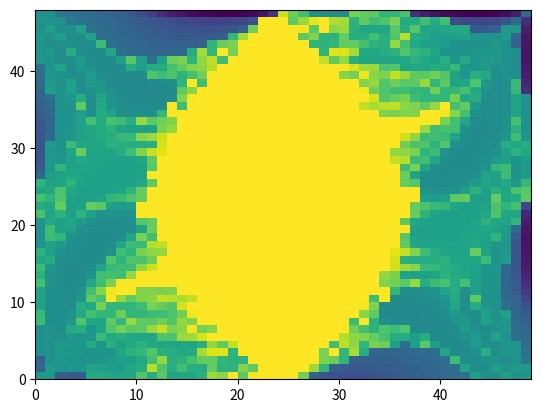

The script that saved this image:
# -*- coding: utf-8 -*-
"""
Created on Sat Jan  8 10:25:45 2022

[redacted]
"""
import numpy as np
import matplotlib.pyplot as plt
import matplotlib.animation as animation
from matplotlib.animation import FuncAnimation
import scipy


fractal = [[0.5640000000000001, 0.303, 0.246, 0.225, 0.221, 0.228, 0.25, 6.474, 3.535, 6.282, 3.426, 3.383, 12.569, 7.597, 6.214, 9.161, 4.339, 19.241, 22.1, 49.999, 39.11, 17.275000000000002, 9.225, 50, 50, 49.999, 0.294, 0.234, 0.212, 0.20400000000000001, 0.20400000000000001, 0.211, 0.224, 0.242, 0.266, 0.297, 0.335, 0.378, 0.425, 0.47300000000000003, 0.523, 0.5750000000000001, 0.632, 0.7000000000000001, 0.868, 1.612, 1.69, 1.922, 2.245], [2.15, 2.032, 0.427, 0.371, 0.366, 3.364, 3.423, 3.004, 2.978, 3.021, 8.103, 4.07, 8.372, 3.048, 2.988, 3.11, 4.293, 17.679000000000002, 15.117, 49.999, 8.881, 45.333, 49.999, 50, 50, 49.999, 11.507, 0.451, 0.334, 0.298, 0.28600000000000003, 0.28700000000000003, 0.295, 0.31, 0.332, 0.358, 0.39, 0.426, 0.467, 0.51, 0.557, 0.609, 0.674, 2.703, 1.557, 1.614, 2.67, 1.633, 2.077], [0.516, 2.301, 1.86, 1.86, 1.931, 2.825, 2.697, 2.423, 2.33, 3.203, 3.672, 24.317, 7.675, 4.0200000000000005, 6.354, 3.922, 3.618, 9.784, 4.34, 4.376, 13.551, 9.303, 50, 50, 50, 50, 49.999, 18.633, 5.0, 0.43, 0.372, 0.354, 0.353, 0.362, 0.379, 0.401, 0.429, 0.462, 0.499, 0.541, 0.59, 0.652, 2.769, 1.5190000000000001, 1.556, 2.487, 1.647, 2.099, 2.169], [0.461, 1.733, 1.982, 1.829, 1.7630000000000001, 1.776, 1.831, 2.3000000000000003, 2.664, 2.3890000000000002, 3.289, 6.561, 16.533, 4.048, 4.392, 6.513, 9.94, 9.684000000000001, 4.812, 4.391, 4.482, 49.999, 50, 50, 50, 50, 49.999, 49.999, 13.1, 10.620000000000001, 4.542, 0.451, 0.419, 0.41400000000000003, 0.423, 0.44, 0.464, 0.495, 0.532, 0.577, 0.638, 5.8260000000000005, 1.489, 1.508, 1.713, 1.75, 1.5290000000000001, 1.922, 0.769], [1.623, 1.699, 2.1470000000000002, 1.947, 1.933, 1.7730000000000001, 1.774, 1.847, 2.989, 4.3340000000000005, 5.12, 7.792, 4.22, 3.708, 3.263, 3.38, 19.990000000000002, 36.207, 36.887, 4.484, 49.999, 50, 50, 50, 50, 50, 50, 49.999, 11.872, 49.999, 4.673, 19.731, 3.623, 0.501, 0.483, 0.488, 0.507, 0.536, 0.578, 0.648, 3.102, 1.465, 1.467, 1.594, 3.684, 1.536, 2.0180000000000002, 1.928, 0.687], [1.579, 1.684, 2.102, 2.035, 1.951, 3.439, 1.946, 4.075, 2.6270000000000002, 3.2880000000000003, 4.218, 3.204, 3.048, 3.019, 3.0420000000000003, 3.092, 3.959, 16.371, 9.39, 25.721, 49.999, 50, 50, 50, 50, 50, 50, 49.999, 49.999, 6.232, 25.043, 15.746, 4.624, 12.579, 10.772, 2.524, 0.653, 2.423, 8.533, 2.477, 1.443, 1.431, 1.5170000000000001, 2.23, 1.6360000000000001, 1.5030000000000001, 1.862, 2.083, 0.621], [1.57, 1.667, 1.615, 2.187, 1.941, 2.004, 5.455, 3.456, 3.805, 3.223, 3.083, 3.11, 7.531000000000001, 7.445, 18.079, 18.747, 33.262, 49.999, 49.999, 49.999, 50, 50, 50, 50, 50, 50, 50, 50, 49.999, 49.999, 23.603, 15.683, 13.328, 9.628, 6.745, 3.584, 3.654, 2.556, 3.708, 1.416, 1.4000000000000001, 1.46, 1.717, 2.11, 1.484, 2.851, 1.837, 0.68, 0.56], [1.624, 1.651, 1.556, 3.408, 3.87, 1.973, 2.924, 7.791, 11.748000000000001, 8.723, 9.312, 17.455000000000002, 27.42, 13.088000000000001, 14.68, 43.663000000000004, 11.591000000000001, 14.65, 49.999, 50, 50, 50, 50, 50, 50, 50, 50, 50, 50, 49.999, 49.999, 11.008000000000001, 6.559, 4.45, 7.466, 5.78, 7.589, 1.471, 1.3820000000000001, 1.373, 1.416, 1.555, 2.2760000000000002, 1.603, 1.496, 1.852, 1.8820000000000001, 0.612, 0.499], [5.613, 1.6360000000000001, 1.5310000000000001, 2.077, 7.549, 3.086, 2.9050000000000002, 9.199, 4.804, 17.326, 9.303, 8.397, 10.96, 7.537, 16.853, 13.637, 49.999, 49.999, 49.999, 50, 50, 50, 50, 50, 50, 50, 50, 50, 50, 49.999, 49.999, 5.936, 49.999, 4.463, 1.576, 1.412, 1.37, 1.351, 1.353, 1.385, 1.475, 1.809, 2.203, 1.478, 2.783, 1.796, 2.071, 0.56, 0.436], [5.248, 1.6260000000000001, 1.5150000000000001, 1.705, 3.3770000000000002, 6.546, 4.952, 4.75, 11.164, 4.6690000000000005, 4.814, 5.906, 5.91, 7.609, 11.077, 42.795, 49.999, 49.999, 50, 50, 50, 50, 50, 50, 50, 50, 50, 50, 50, 50, 49.999, 49.999, 14.795, 9.329, 1.4020000000000001, 1.359, 1.343, 1.346, 1.37, 1.431, 1.595, 2.12, 1.68, 1.479, 2.519, 1.7870000000000001, 2.69, 0.515, 0.369], [2.902, 1.622, 1.506, 1.554, 3.7680000000000002, 3.229, 11.9, 4.892, 4.755, 4.662, 5.9830000000000005, 12.251, 10.099, 7.594, 32.839, 49.999, 49.999, 49.999, 50, 50, 50, 50, 50, 50, 50, 50, 50, 50, 50, 50, 49.999, 49.999, 45.36, 13.724, 1.438, 1.3840000000000001, 1.37, 1.3800000000000001, 1.42, 1.516, 1.774, 3.069, 1.543, 3.587, 1.881, 1.799, 0.624, 0.47300000000000003, 0.296], [2.85, 1.6260000000000001, 1.502, 1.5, 2.06, 9.457, 6.682, 49.999, 17.062, 9.329, 13.865, 15.339, 25.857, 24.13, 20.311, 26.292, 49.999, 49.999, 50, 50, 50, 50, 50, 50, 50, 50, 50, 50, 50, 50, 49.999, 49.999, 49.999, 6.022, 49.999, 1.464, 1.438, 1.45, 1.504, 1.637, 1.946, 3.2960000000000003, 1.514, 9.411, 1.825, 1.823, 0.5720000000000001, 0.434, 0.222], [2.912, 1.639, 1.504, 1.473, 1.691, 6.485, 14.294, 43.356, 49.999, 49.999, 13.896, 13.445, 12.501, 13.278, 47.681000000000004, 49.999, 49.999, 50, 50, 50, 50, 50, 50, 50, 50, 50, 50, 50, 50, 50, 50, 49.999, 49.999, 49.999, 49.999, 4.683, 1.566, 1.562, 1.622, 1.77, 2.8080000000000003, 3.564, 1.565, 2.727, 1.81, 1.845, 0.54, 0.4, 0.162], [6.503, 1.665, 1.512, 1.461, 1.5290000000000001, 3.033, 6.407, 12.759, 49.999, 49.999, 49.999, 49.999, 49.999, 49.999, 49.999, 49.999, 49.999, 50, 50, 50, 50, 50, 50, 50, 50, 50, 50, 50, 50, 50, 50, 49.999, 49.999, 49.999, 13.713000000000001, 11.516, 8.881, 17.102, 3.813, 6.023, 6.906000000000001, 3.519, 6.489, 2.69, 1.817, 1.853, 0.52, 0.37, 0.127], [4.212, 1.714, 1.5290000000000001, 1.46, 1.469, 1.702, 6.37, 6.482, 6.125, 16.827, 49.999, 49.999, 49.999, 49.999, 49.999, 49.999, 50, 50, 50, 50, 50, 50, 50, 50, 50, 50, 50, 50, 50, 50, 50, 50, 49.999, 49.999, 15.971, 12.776, 2.741, 2.6430000000000002, 2.672, 2.935, 4.264, 3.536, 3.166, 2.696, 1.849, 1.847, 0.514, 0.34600000000000003, 0.106], [6.055, 2.007, 1.557, 1.469, 1.446, 1.516, 2.848, 5.405, 6.058, 6.0280000000000005, 15.578000000000001, 30.283, 49.999, 49.999, 49.999, 49.999, 50, 50, 50, 50, 50, 50, 50, 50, 50, 50, 50, 50, 50, 50, 50, 50, 49.999, 49.999, 49.999, 30.525000000000002, 18.026, 14.443, 5.339, 5.216, 4.001, 3.5020000000000002, 3.039, 2.75, 1.98, 1.837, 0.533, 0.329, 0.093], [3.21, 3.708, 1.601, 1.489, 1.444, 1.455, 1.582, 7.675, 4.571, 7.3500000000000005, 7.251, 10.932, 49.999, 49.999, 49.999, 49.999, 50, 50, 50, 50, 50, 50, 50, 50, 50, 50, 50, 50, 50, 50, 50, 50, 49.999, 49.999, 49.999, 33.183, 3.996, 3.81, 3.805, 3.835, 4.2170000000000005, 3.146, 2.97, 2.997, 5.591, 1.837, 2.3000000000000003, 0.318, 0.085], [4.486, 2.657, 1.679, 1.5230000000000001, 1.457, 1.438, 1.474, 1.6480000000000001, 5.9110000000000005, 4.561, 12.633000000000001, 15.509, 16.384, 49.999, 49.999, 50, 50, 50, 50, 50, 50, 50, 50, 50, 50, 50, 50, 50, 50, 50, 50, 50, 50, 49.999, 49.999, 36.333, 27.195, 13.566, 5.9190000000000005, 3.806, 3.079, 2.944, 2.911, 10.411, 2.837, 1.867, 2.133, 0.317, 0.08], [1.843, 2.689, 2.17, 1.579, 1.487, 1.446, 1.445, 1.496, 3.044, 5.913, 5.415, 23.148, 26.905, 49.999, 49.999, 50, 50, 50, 50, 50, 50, 50, 50, 50, 50, 50, 50, 50, 50, 50, 50, 50, 50, 49.999, 49.999, 49.999, 9.191, 2.956, 2.75, 2.732, 2.763, 2.809, 2.856, 3.22, 2.694, 2.0300000000000002, 2.029, 0.329, 0.077], [1.778, 5.957, 4.978, 1.689, 1.538, 1.475, 1.45, 1.462, 1.53, 2.973, 11.926, 6.216, 49.999, 49.999, 49.999, 50, 50, 50, 50, 50, 50, 50, 50, 50, 50, 50, 50, 50, 50, 50, 50, 50, 50, 49.999, 49.999, 49.999, 8.002, 2.733, 2.628, 2.622, 2.661, 2.726, 2.81, 3.0020000000000002, 2.799, 4.686, 2.007, 0.369, 0.077], [1.859, 6.059, 2.61, 2.7960000000000003, 1.633, 1.5290000000000001, 1.483, 1.472, 1.498, 1.614, 2.95, 10.36, 49.999, 49.999, 49.999, 50, 50, 50, 50, 50, 50, 50, 50, 50, 50, 50, 50, 50, 50, 50, 50, 50, 50, 49.999, 49.999, 49.999, 49.999, 2.763, 2.599, 2.56, 2.584, 2.656, 2.767, 2.938, 3.178, 2.747, 2.376, 0.545, 0.081], [2.032, 3.2520000000000002, 2.6590000000000003, 2.997, 2.209, 1.6460000000000001, 1.552, 1.5190000000000001, 1.5250000000000001, 1.591, 8.128, 9.698, 49.999, 49.999, 49.999, 50, 50, 50, 50, 50, 50, 50, 50, 50, 50, 50, 50, 50, 50, 50, 50, 50, 50, 49.999, 49.999, 49.999, 9.116, 3.1350000000000002, 2.731, 2.575, 2.532, 2.56, 2.6590000000000003, 2.852, 4.317, 2.967, 2.875, 4.658, 0.09], [7.072, 3.1, 4.298, 2.581, 4.481, 2.555, 1.804, 1.6520000000000001, 1.631, 1.726, 47.95, 49.999, 49.999, 49.999, 50, 50, 50, 50, 50, 50, 50, 50, 50, 50, 50, 50, 50, 50, 50, 50, 50, 50, 50, 50, 49.999, 49.999, 49.999, 10.115, 4.472, 3.078, 2.637, 2.536, 2.5540000000000003, 2.682, 3.141, 7.517, 3.246, 3.0620000000000003, 0.113], [3.491, 3.124, 9.698, 2.626, 2.581, 9.893, 8.945, 2.591, 2.242, 2.435, 49.999, 49.999, 49.999, 49.999, 50, 50, 50, 50, 50, 50, 50, 50, 50, 50, 50, 50, 50, 50, 50, 50, 50, 50, 50, 50, 49.999, 49.999, 48.913000000000004, 9.924, 7.429, 5.36, 5.016, 2.935, 2.562, 2.571, 2.8040000000000003, 7.392, 4.621, 6.617, 0.218], [6.617, 4.621, 7.392, 2.8040000000000003, 2.571, 2.562, 2.935, 5.016, 5.36, 7.429, 9.924, 48.913000000000004, 49.999, 49.999, 50, 50, 50, 50, 50, 50, 50, 50, 50, 50, 50, 50, 50, 50, 50, 50, 50, 50, 50, 50, 49.999, 49.999, 49.999, 49.999, 2.435, 2.242, 2.591, 8.945, 9.893, 2.581, 2.626, 9.698, 3.124, 3.491, 9.17], [3.0620000000000003, 3.246, 7.517, 3.141, 2.682, 2.5540000000000003, 2.536, 2.637, 3.078, 4.472, 10.115, 49.999, 49.999, 49.999, 50, 50, 50, 50, 50, 50, 50, 50, 50, 50, 50, 50, 50, 50, 50, 50, 50, 50, 50, 50, 49.999, 49.999, 49.999, 49.999, 1.726, 1.631, 1.6520000000000001, 1.804, 2.555, 4.481, 2.581, 4.298, 3.1, 7.072, 8.483], [4.658, 2.875, 2.967, 4.317, 2.852, 2.6590000000000003, 2.56, 2.532, 2.575, 2.731, 3.1350000000000002, 9.116, 49.999, 49.999, 49.999, 50, 50, 50, 50, 50, 50, 50, 50, 50, 50, 50, 50, 50, 50, 50, 50, 50, 50, 49.999, 49.999, 49.999, 9.698, 8.128, 1.591, 1.5250000000000001, 1.5190000000000001, 1.552, 1.6460000000000001, 2.209, 2.997, 2.6590000000000003, 3.2520000000000002, 2.032, 5.256], [0.545, 2.376, 2.747, 3.178, 2.938, 2.767, 2.656, 2.584, 2.56, 2.599, 2.763, 49.999, 49.999, 49.999, 49.999, 50, 50, 50, 50, 50, 50, 50, 50, 50, 50, 50, 50, 50, 50, 50, 50, 50, 50, 49.999, 49.999, 49.999, 10.36, 2.95, 1.614, 1.498, 1.472, 1.483, 1.5290000000000001, 1.633, 2.7960000000000003, 2.61, 6.059, 1.859, 2.321], [0.369, 2.007, 4.686, 2.799, 3.0020000000000002, 2.81, 2.726, 2.661, 2.622, 2.628, 2.733, 8.002, 49.999, 49.999, 49.999, 50, 50, 50, 50, 50, 50, 50, 50, 50, 50, 50, 50, 50, 50, 50, 50, 50, 50, 49.999, 49.999, 49.999, 6.216, 11.926, 2.973, 1.53, 1.462, 1.45, 1.475, 1.538, 1.689, 4.978, 5.957, 1.778, 2.195], [0.329, 2.029, 2.0300000000000002, 2.694, 3.22, 2.856, 2.809, 2.763, 2.732, 2.75, 2.956, 9.191, 49.999, 49.999, 49.999, 50, 50, 50, 50, 50, 50, 50, 50, 50, 50, 50, 50, 50, 50, 50, 50, 50, 50, 49.999, 49.999, 26.905, 23.148, 5.415, 5.913, 3.044, 1.496, 1.445, 1.446, 1.487, 1.579, 2.17, 2.689, 1.843, 2.245], [0.317, 2.133, 1.867, 2.837, 10.411, 2.911, 2.944, 3.079, 3.806, 5.9190000000000005, 13.566, 27.195, 36.333, 49.999, 49.999, 50, 50, 50, 50, 50, 50, 50, 50, 50, 50, 50, 50, 50, 50, 50, 50, 50, 50, 49.999, 49.999, 16.384, 15.509, 12.633000000000001, 4.561, 5.9110000000000005, 1.6480000000000001, 1.474, 1.438, 1.457, 1.5230000000000001, 1.679, 2.657, 4.486, 3.1830000000000003], [0.318, 2.3000000000000003, 1.837, 5.591, 2.997, 2.97, 3.146, 4.2170000000000005, 3.835, 3.805, 3.81, 3.996, 33.183, 49.999, 49.999, 49.999, 50, 50, 50, 50, 50, 50, 50, 50, 50, 50, 50, 50, 50, 50, 50, 50, 49.999, 49.999, 49.999, 49.999, 10.932, 7.251, 7.3500000000000005, 4.571, 7.675, 1.582, 1.455, 1.444, 1.489, 1.601, 3.708, 3.21, 3.6310000000000002], [0.329, 0.533, 1.837, 1.98, 2.75, 3.039, 3.5020000000000002, 4.001, 5.216, 5.339, 14.443, 18.026, 30.525000000000002, 49.999, 49.999, 49.999, 50, 50, 50, 50, 50, 50, 50, 50, 50, 50, 50, 50, 50, 50, 50, 50, 49.999, 49.999, 49.999, 49.999, 30.283, 15.578000000000001, 6.0280000000000005, 6.058, 5.405, 2.848, 1.516, 1.446, 1.469, 1.557, 2.007, 6.055, 1.976], [0.34600000000000003, 0.514, 1.847, 1.849, 2.696, 3.166, 3.536, 4.264, 2.935, 2.672, 2.6430000000000002, 2.741, 12.776, 15.971, 49.999, 49.999, 50, 50, 50, 50, 50, 50, 50, 50, 50, 50, 50, 50, 50, 50, 50, 50, 49.999, 49.999, 49.999, 49.999, 49.999, 49.999, 16.827, 6.125, 6.482, 6.37, 1.702, 1.469, 1.46, 1.5290000000000001, 1.714, 4.212, 1.776], [0.37, 0.52, 1.853, 1.817, 2.69, 6.489, 3.519, 6.906000000000001, 6.023, 3.813, 17.102, 8.881, 11.516, 13.713000000000001, 49.999, 49.999, 49.999, 50, 50, 50, 50, 50, 50, 50, 50, 50, 50, 50, 50, 50, 50, 49.999, 49.999, 49.999, 49.999, 49.999, 49.999, 49.999, 49.999, 49.999, 12.759, 6.407, 3.033, 1.5290000000000001, 1.461, 1.512, 1.665, 6.503, 1.699], [0.4, 0.54, 1.845, 1.81, 2.727, 1.565, 3.564, 2.8080000000000003, 1.77, 1.622, 1.562, 1.566, 4.683, 49.999, 49.999, 49.999, 49.999, 50, 50, 50, 50, 50, 50, 50, 50, 50, 50, 50, 50, 50, 50, 49.999, 49.999, 47.681000000000004, 13.278, 12.501, 13.445, 13.896, 49.999, 49.999, 43.356, 14.294, 6.485, 1.691, 1.473, 1.504, 1.639, 2.912, 1.676], [0.434, 0.5720000000000001, 1.823, 1.825, 9.411, 1.514, 3.2960000000000003, 1.946, 1.637, 1.504, 1.45, 1.438, 1.464, 49.999, 6.022, 49.999, 49.999, 49.999, 50, 50, 50, 50, 50, 50, 50, 50, 50, 50, 50, 50, 49.999, 49.999, 26.292, 20.311, 24.13, 25.857, 15.339, 13.865, 9.329, 17.062, 49.999, 6.682, 9.457, 2.06, 1.5, 1.502, 1.6260000000000001, 2.85, 1.698], [0.47300000000000003, 0.624, 1.799, 1.881, 3.587, 1.543, 3.069, 1.774, 1.516, 1.42, 1.3800000000000001, 1.37, 1.3840000000000001, 1.438, 13.724, 45.36, 49.999, 49.999, 50, 50, 50, 50, 50, 50, 50, 50, 50, 50, 50, 50, 49.999, 49.999, 49.999, 32.839, 7.594, 10.099, 12.251, 5.9830000000000005, 4.662, 4.755, 4.892, 11.9, 3.229, 3.7680000000000002, 1.554, 1.506, 1.622, 2.902, 1.786], [0.515, 2.69, 1.7870000000000001, 2.519, 1.479, 1.68, 2.12, 1.595, 1.431, 1.37, 1.346, 1.343, 1.359, 1.4020000000000001, 9.329, 14.795, 49.999, 49.999, 50, 50, 50, 50, 50, 50, 50, 50, 50, 50, 50, 50, 49.999, 49.999, 42.795, 11.077, 7.609, 5.91, 5.906, 4.814, 4.6690000000000005, 11.164, 4.75, 4.952, 6.546, 3.3770000000000002, 1.705, 1.5150000000000001, 1.6260000000000001, 5.248, 0.135], [0.56, 2.071, 1.796, 2.783, 1.478, 2.203, 1.809, 1.475, 1.385, 1.353, 1.351, 1.37, 1.412, 1.576, 4.463, 49.999, 5.936, 49.999, 49.999, 50, 50, 50, 50, 50, 50, 50, 50, 50, 50, 49.999, 49.999, 49.999, 13.637, 16.853, 7.537, 10.96, 8.397, 9.303, 17.326, 4.804, 9.199, 2.9050000000000002, 3.086, 7.549, 2.077, 1.5310000000000001, 1.6360000000000001, 5.613, 0.107], [0.612, 1.8820000000000001, 1.852, 1.496, 1.603, 2.2760000000000002, 1.555, 1.416, 1.373, 1.3820000000000001, 1.471, 7.589, 5.78, 7.466, 4.45, 6.559, 11.008000000000001, 49.999, 49.999, 50, 50, 50, 50, 50, 50, 50, 50, 50, 50, 49.999, 14.65, 11.591000000000001, 43.663000000000004, 14.68, 13.088000000000001, 27.42, 17.455000000000002, 9.312, 8.723, 11.748000000000001, 7.791, 2.924, 1.973, 3.87, 3.408, 1.556, 1.651, 1.624, 0.093], [0.68, 1.837, 2.851, 1.484, 2.11, 1.717, 1.46, 1.4000000000000001, 1.416, 3.708, 2.556, 3.654, 3.584, 6.745, 9.628, 13.328, 15.683, 23.603, 49.999, 49.999, 50, 50, 50, 50, 50, 50, 50, 50, 49.999, 49.999, 49.999, 33.262, 18.747, 18.079, 7.445, 7.531000000000001, 3.11, 3.083, 3.223, 3.805, 3.456, 5.455, 2.004, 1.941, 2.187, 1.615, 1.667, 1.57, 0.085], [2.083, 1.862, 1.5030000000000001, 1.6360000000000001, 2.23, 1.5170000000000001, 1.431, 1.443, 2.477, 8.533, 2.423, 0.653, 2.524, 10.772, 12.579, 4.624, 15.746, 25.043, 6.232, 49.999, 49.999, 50, 50, 50, 50, 50, 50, 49.999, 25.721, 9.39, 16.371, 3.959, 3.092, 3.0420000000000003, 3.019, 3.048, 3.204, 4.218, 3.2880000000000003, 2.6270000000000002, 4.075, 1.946, 3.439, 1.951, 2.035, 2.102, 1.684, 1.579, 0.08], [1.928, 2.0180000000000002, 1.536, 3.684, 1.594, 1.467, 1.465, 3.102, 0.648, 0.578, 0.536, 0.507, 0.488, 0.483, 0.501, 3.623, 19.731, 4.673, 49.999, 11.872, 49.999, 50, 50, 50, 50, 50, 50, 49.999, 4.484, 36.887, 36.207, 19.990000000000002, 3.38, 3.263, 3.708, 4.22, 7.792, 5.12, 4.3340000000000005, 2.989, 1.847, 1.774, 1.7730000000000001, 1.933, 1.947, 2.1470000000000002, 1.699, 1.623, 0.078], [1.922, 1.5290000000000001, 1.75, 1.713, 1.508, 1.489, 5.8260000000000005, 0.638, 0.577, 0.532, 0.495, 0.464, 0.44, 0.423, 0.41400000000000003, 0.419, 0.451, 4.542, 10.620000000000001, 13.1, 49.999, 49.999, 50, 50, 50, 50, 49.999, 4.482, 4.391, 4.812, 9.684000000000001, 9.94, 6.513, 4.392, 4.048, 16.533, 6.561, 3.289, 2.3890000000000002, 2.664, 2.3000000000000003, 1.831, 1.776, 1.7630000000000001, 1.829, 1.982, 1.733, 0.461, 0.079], [2.099, 1.647, 2.487, 1.556, 1.5190000000000001, 2.769, 0.652, 0.59, 0.541, 0.499, 0.462, 0.429, 0.401, 0.379, 0.362, 0.353, 0.354, 0.372, 0.43, 5.0, 18.633, 49.999, 50, 50, 50, 50, 9.303, 13.551, 4.376, 4.34, 9.784, 3.618, 3.922, 6.354, 4.0200000000000005, 7.675, 24.317, 3.672, 3.203, 2.33, 2.423, 2.697, 2.825, 1.931, 1.86, 1.86, 2.301, 0.516, 0.083], [1.633, 2.67, 1.614, 1.557, 2.703, 0.674, 0.609, 0.557, 0.51, 0.467, 0.426, 0.39, 0.358, 0.332, 0.31, 0.295, 0.28700000000000003, 0.28600000000000003, 0.298, 0.334, 0.451, 11.507, 49.999, 50, 50, 49.999, 45.333, 8.881, 49.999, 15.117, 17.679000000000002, 4.293, 3.11, 2.988, 3.048, 8.372, 4.07, 8.103, 3.021, 2.978, 3.004, 3.423, 3.364, 0.366, 0.371, 0.427, 2.032, 2.15, 0.096], [1.922, 1.69, 1.612, 0.868, 0.7000000000000001, 0.632, 0.5750000000000001, 0.523, 0.47300000000000003, 0.425, 0.378, 0.335, 0.297, 0.266, 0.242, 0.224, 0.211, 0.20400000000000001, 0.20400000000000001, 0.212, 0.234, 0.294, 49.999, 50, 50, 9.225, 17.275000000000002, 39.11, 49.999, 22.1, 19.241, 4.339, 9.161, 6.214, 7.597, 12.569, 3.383, 3.426, 6.282, 3.535, 6.474, 0.25, 0.228, 0.221, 0.225, 0.246, 0.303, 0.5640000000000001, 0.131], [1.815, 1.731, 0.837, 0.73, 0.658, 0.596, 0.538, 0.48, 0.419, 0.35100000000000003, 0.273, 0.187, 0.122, 0.091, 0.076, 0.066, 0.06, 0.057, 0.055, 0.054, 0.057, 0.063, 0.078, 0.139, 28.740000000000002, 11.109, 6.257000000000001, 1.693, 1.538, 1.472, 1.468, 12.039, 9.588000000000001, 8.893, 4.647, 4.696, 7.321, 0.138, 0.089, 0.073, 0.065, 0.059000000000000004, 0.056, 0.055, 0.055, 0.058, 0.067, 0.09, 0.541]]
logfractal = []
for i in range(1, len(fractal)):
    logfractal_row = []
    for j in range(0, len(fractal[i])):
        log = np.log10(fractal[i][j])
        logfractal_row.append(log)
    logfractal.append(logfractal_row)
print(logfractal)
print(fractal)

fig = plt.figure()
plt.pcolormesh(logfractal)
plt.show()
#plt.savefig("Fractal_v1_deltaT=10_resolution=50_log.pdf", format="pdf")#, dpi=600)
        
